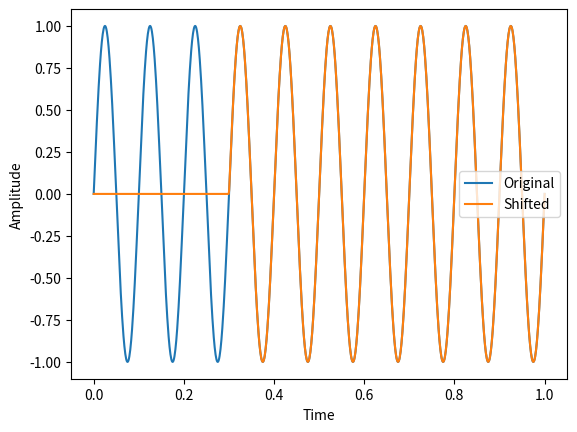

The script that saved this image:
import numpy as np
import matplotlib.pyplot as plt

# Generate a signal
t = np.linspace(0, 1, 1000)
signal = np.sin(2 * np.pi * 10 * t)

# Time shift factor
shift_factor = 0.3

# Perform time shifting
shifted_signal = np.interp(t - shift_factor, t, signal)

# Plot the original and shifted signals
plt.plot(t, signal, label='Original')
plt.plot(t, shifted_signal, label='Shifted')
plt.xlabel('Time')
plt.ylabel('Amplitude')
plt.legend()
plt.show()